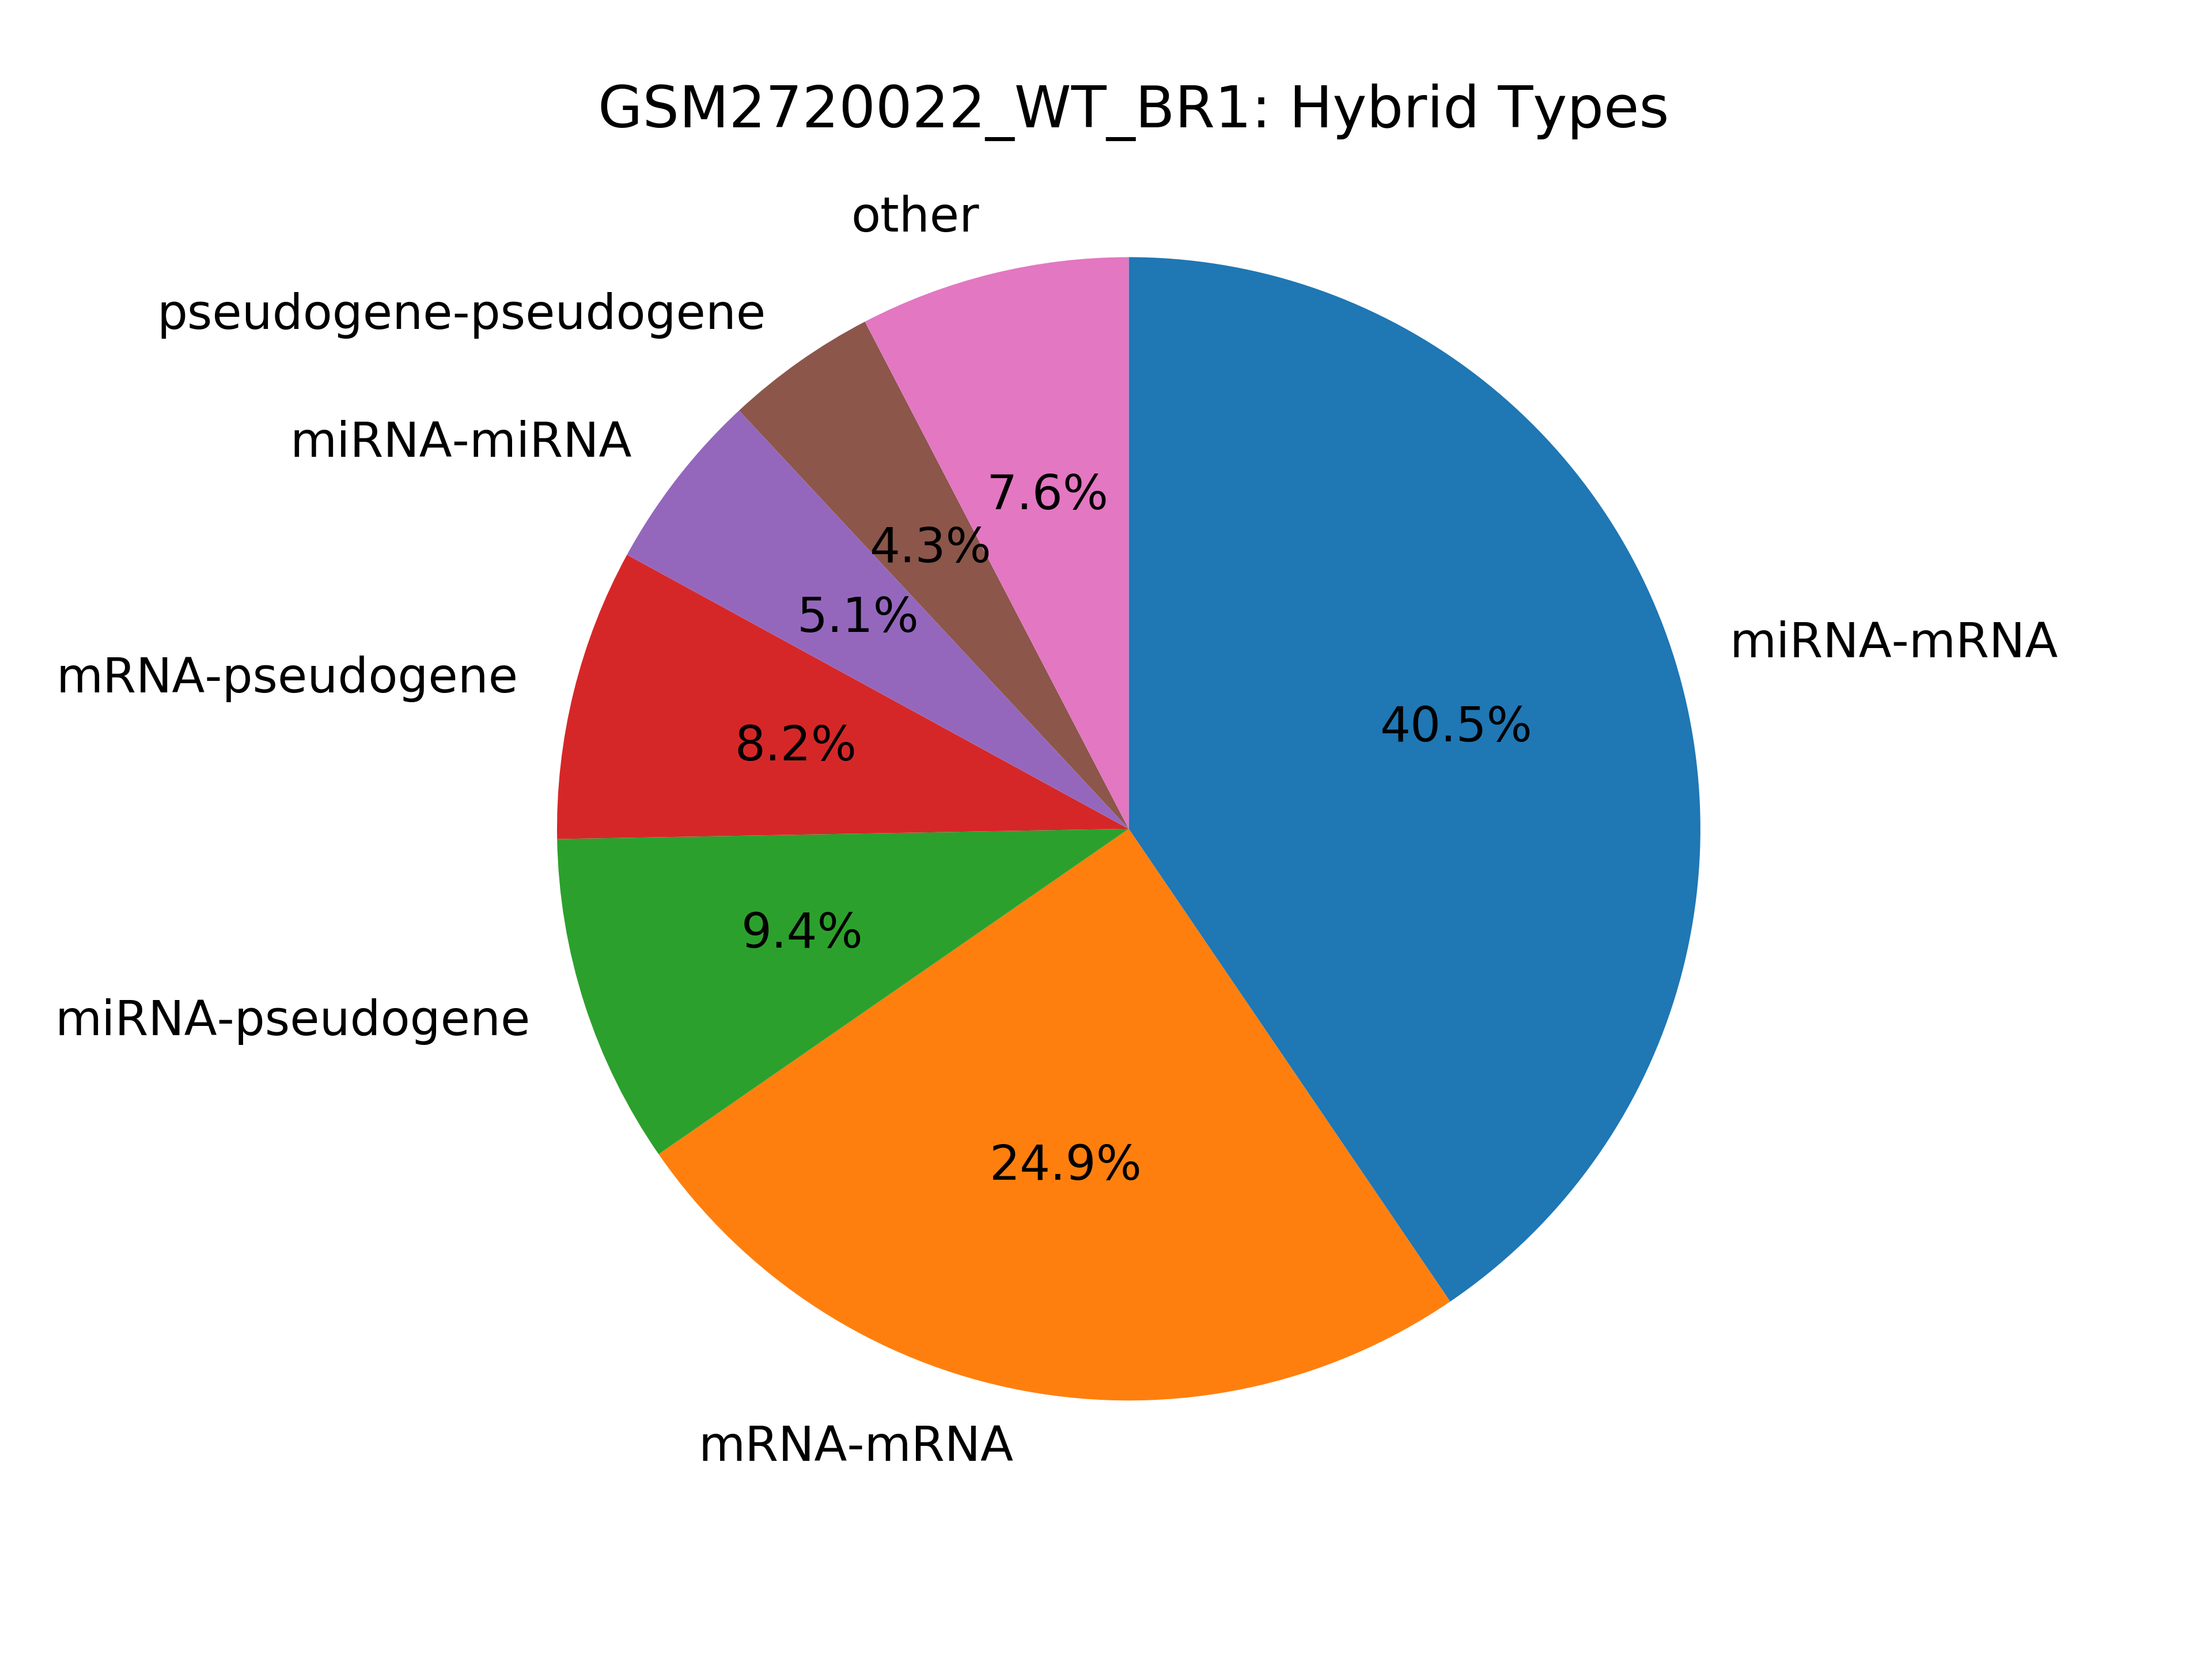

Source data for this figure (header and first rows):
hybrid_type, count
miRNA-mRNA, 1454170
mRNA-mRNA, 892957
miRNA-pseudogene, 335813
mRNA-pseudogene, 296017
miRNA-miRNA, 183308
pseudogene-pseudogene, 154541
kshv_microRNA-mRNA, 48598
miRNA-pr-tr, 37030
mRNA-tRNA, 25392
mRNA-pr-tr, 24239
pseudogene-tRNA, 15642
miRNA-tRNA, 13004
miRNA-kshv_microRNA, 12884
kshv_microRNA-pseudogene, 12004
miRNA-miscRNA, 10195
miRNA-snRNA, 8953
pr-tr-pr-tr, 7989
pr-tr-pseudogene, 7658
mRNA-miscRNA, 7345
miscRNA-pseudogene, 5126
miRNA-snoRNA, 4777
mRNA-snRNA, 4378
miRNA-lincRNA, 4337
pseudogene-snRNA, 3668
mRNA-snoRNA, 3436
lincRNA-mRNA, 3348
pseudogene-snoRNA, 2605
snoRNA-snoRNA, 1912
kshv_microRNA-pr-tr, 1369
lincRNA-pseudogene, 1253
miscRNA-miscRNA, 1147
snRNA-snRNA, 802
kshv_microRNA-tRNA, 726
kshv_microRNA-kshv_microRNA, 594
pr-tr-tRNA, 552
tRNA-tRNA, 446
kshv_microRNA-snRNA, 386
lincRNA-pr-tr, 313
lincRNA-lincRNA, 259
miscRNA-pr-tr, 241
kshv_microRNA-miscRNA, 234
pr-tr-snoRNA, 168
kshv_microRNA-lincRNA, 152
pr-tr-snRNA, 115
miscRNA-tRNA, 111
snRNA-tRNA, 108
kshv_microRNA-snoRNA, 105
snRNA-snoRNA, 99
snoRNA-tRNA, 86
miscRNA-snRNA, 74
lincRNA-tRNA, 57
miscRNA-snoRNA, 49
Ig-mRNA, 32
lincRNA-snoRNA, 28
lincRNA-snRNA, 21
miRNA-Ig, 17
lincRNA-miscRNA, 15
Ig-pseudogene, 1
Trec-mRNA, 1
Ig-kshv_microRNA, 1
